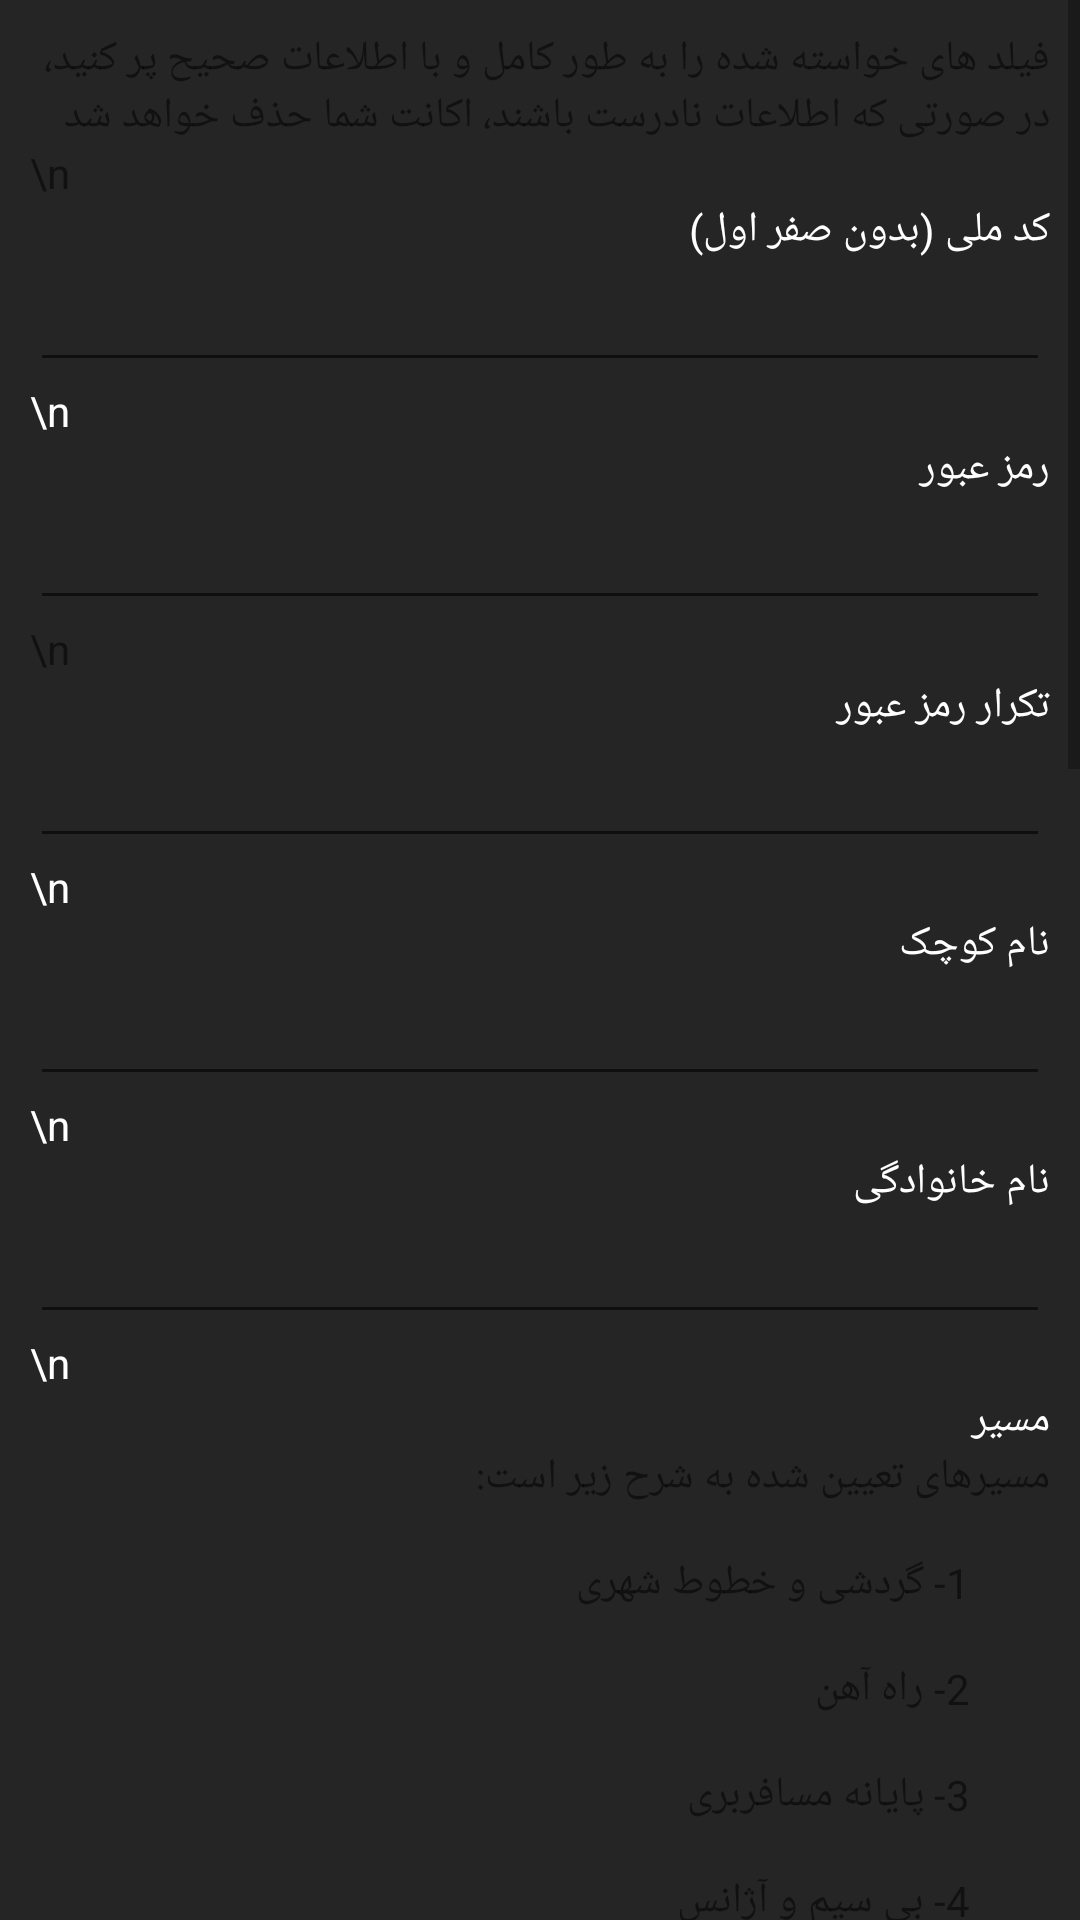

Produce the Android XML layout that renders to this screen, including the resource entries it uses.
<!-- AndroidManifest.xml: application theme Theme.TaxiMeter -->
<!-- res/layout/register_screen.xml -->
<?xml version="1.0" encoding="utf-8"?>
<android.support.constraint.ConstraintLayout xmlns:android="http://schemas.android.com/apk/res/android"
    xmlns:app="http://schemas.android.com/apk/res-auto"
    xmlns:tools="http://schemas.android.com/tools"
    android:layout_width="match_parent"
    android:layout_height="match_parent"
    android:background="#252525"
    tools:context=".RegisterScreen">

    <ScrollView
        android:layout_width="match_parent"
        android:layout_height="match_parent">

        <LinearLayout
            android:layout_width="match_parent"
            android:layout_height="wrap_content"
            android:gravity="center"
            android:orientation="vertical"
            android:padding="30px">

            <TextView
                android:id="@+id/textView10"
                android:layout_width="match_parent"
                android:layout_height="wrap_content"
                android:text="فیلد های خواسته شده را به طور کامل و با اطلاعات صحیح پر کنید، در صورتی که اطلاعات نادرست باشند، اکانت شما حذف خواهد شد" />

            <TextView
                android:id="@+id/textView21"
                android:layout_width="match_parent"
                android:layout_height="wrap_content"
                android:text="\n" />

            <TextView
                android:id="@+id/textView5"
                android:layout_width="match_parent"
                android:layout_height="wrap_content"
                android:text="کد ملی (بدون صفر اول)"
                android:textColor="#FFFFFF" />

            <EditText
                android:id="@+id/idInput"
                android:layout_width="match_parent"
                android:layout_height="wrap_content"
                android:editable="true"
                android:inputType="number"
                android:textColor="#FFFFFF" />

            <TextView
                android:id="@+id/textView9"
                android:layout_width="match_parent"
                android:layout_height="wrap_content"
                android:text="\n"
                android:textColor="#FFFFFF" />

            <TextView
                android:id="@+id/textView13"
                android:layout_width="match_parent"
                android:layout_height="wrap_content"
                android:text="رمز عبور"
                android:textColor="#FFFFFF" />

            <EditText
                android:id="@+id/passInput"
                android:layout_width="match_parent"
                android:layout_height="wrap_content"
                android:ems="10"
                android:inputType="textPassword"
                android:textColor="#FFFFFF" />

            <TextView
                android:id="@+id/textView8"
                android:layout_width="match_parent"
                android:layout_height="wrap_content"
                android:text="\n" />

            <TextView
                android:id="@+id/textView34"
                android:layout_width="match_parent"
                android:layout_height="wrap_content"
                android:text="تکرار رمز عبور"
                android:textColor="#FFFFFF" />

            <EditText
                android:id="@+id/passRepeatInput"
                android:layout_width="match_parent"
                android:layout_height="wrap_content"
                android:ems="10"
                android:inputType="textPassword"
                android:textColor="#FFFFFF" />

            <TextView
                android:id="@+id/textView2"
                android:layout_width="match_parent"
                android:layout_height="wrap_content"
                android:text="\n"
                android:textColor="#FFFFFF" />

            <TextView
                android:id="@+id/textView6"
                android:layout_width="match_parent"
                android:layout_height="wrap_content"
                android:text="نام کوچک"
                android:textColor="#FFFFFF" />

            <EditText
                android:id="@+id/firstNameInput"
                android:layout_width="match_parent"
                android:layout_height="wrap_content"
                android:ems="10"
                android:inputType="text"
                android:textColor="#FFFFFF" />

            <TextView
                android:id="@+id/textView14"
                android:layout_width="match_parent"
                android:layout_height="wrap_content"
                android:text="\n"
                android:textColor="#FFFFFF" />

            <TextView
                android:id="@+id/textView15"
                android:layout_width="match_parent"
                android:layout_height="wrap_content"
                android:text="نام خانوادگی"
                android:textColor="#FFFFFF" />

            <EditText
                android:id="@+id/lastNameInput"
                android:layout_width="match_parent"
                android:layout_height="wrap_content"
                android:ems="10"
                android:inputType="text"
                android:textColor="#FFFFFF" />

            <TextView
                android:id="@+id/textView16"
                android:layout_width="match_parent"
                android:layout_height="wrap_content"
                android:text="\n"
                android:textColor="#FFFFFF" />

            <TextView
                android:id="@+id/textView41"
                android:layout_width="match_parent"
                android:layout_height="wrap_content"
                android:text="مسیر"
                android:textColor="#FFFFFF" />

            <TextView
                android:id="@+id/textView48"
                android:layout_width="match_parent"
                android:layout_height="match_parent"
                android:text="@string/zone_description" />

            <EditText
                android:id="@+id/directionInput"
                android:layout_width="match_parent"
                android:layout_height="match_parent"
                android:inputType="text"
                android:text=""
                android:textColor="#FFFFFF" />

            <TextView
                android:id="@+id/textView52"
                android:layout_width="match_parent"
                android:layout_height="wrap_content"
                android:text="\n" />

            <TextView
                android:id="@+id/textView49"
                android:layout_width="match_parent"
                android:layout_height="wrap_content"
                android:text="نوع"
                android:textColor="#FFFFFF" />

            <TextView
                android:id="@+id/textView51"
                android:layout_width="match_parent"
                android:layout_height="match_parent"
                android:text="@string/type_description" />

            <EditText
                android:id="@+id/typeInput"
                android:layout_width="match_parent"
                android:layout_height="wrap_content"
                android:ems="10"
                android:inputType="text"
                android:textColor="#FFFFFF" />

            <TextView
                android:id="@+id/textView53"
                android:layout_width="match_parent"
                android:layout_height="wrap_content"
                android:text="\n" />

            <TextView
                android:id="@+id/textView47"
                android:layout_width="match_parent"
                android:layout_height="wrap_content"
                android:text="دسته خوردو"
                android:textColor="#FFFFFF" />

            <TextView
                android:id="@+id/textView50"
                android:layout_width="match_parent"
                android:layout_height="match_parent"
                android:text="@string/vehicle_description" />

            <EditText
                android:id="@+id/carInput"
                android:layout_width="match_parent"
                android:layout_height="wrap_content"
                android:ems="10"
                android:inputType="textPersonName"
                android:textColor="#FFFFFF" />

            <TextView
                android:id="@+id/textView39"
                android:layout_width="match_parent"
                android:layout_height="wrap_content"
                android:text="\n" />

            <TextView
                android:id="@+id/textView17"
                android:layout_width="match_parent"
                android:layout_height="wrap_content"
                android:text="مدل خودرو"
                android:textColor="#FFFFFF" />

            <EditText
                android:id="@+id/carModelInput"
                android:layout_width="match_parent"
                android:layout_height="wrap_content"
                android:ems="10"
                android:inputType="text"
                android:textColor="#FFFFFF" />

            <TextView
                android:id="@+id/textView18"
                android:layout_width="match_parent"
                android:layout_height="wrap_content"
                android:text="\n"
                android:textColor="#FFFFFF" />

            <TextView
                android:id="@+id/textView19"
                android:layout_width="match_parent"
                android:layout_height="wrap_content"
                android:text="پلاک"
                android:textColor="#FFFFFF" />

            <EditText
                android:id="@+id/pelakInput"
                android:layout_width="match_parent"
                android:layout_height="wrap_content"
                android:ems="10"
                android:inputType="text"
                android:textColor="#FFFFFF" />

            <TextView
                android:id="@+id/textView20"
                android:layout_width="match_parent"
                android:layout_height="wrap_content"
                android:text="\n"
                android:textColor="#FFFFFF" />

            <TextView
                android:id="@+id/textView"
                android:layout_width="match_parent"
                android:layout_height="wrap_content"
                android:text="رنگ خودرو" />

            <EditText
                android:id="@+id/carColorInput"
                android:layout_width="match_parent"
                android:layout_height="wrap_content"
                android:ems="10"
                android:inputType="text"
                android:textColor="#FFFFFF" />

            <TextView
                android:id="@+id/textView22"
                android:layout_width="match_parent"
                android:layout_height="wrap_content"
                android:text="\n" />

            <CheckBox
                android:id="@+id/checkboxInformation"
                android:layout_width="match_parent"
                android:layout_height="wrap_content"
                android:layoutDirection="rtl"
                android:text="تایید می کنم که اطلاعات وارد شده صحیح می باشند"
                android:textDirection="rtl" />

            <Button
                android:id="@+id/register"
                android:layout_width="match_parent"
                android:layout_height="wrap_content"
                android:background="#FF5722"
                android:onClick="registerButtonClicked"
                android:text="ثبت نام" />

        </LinearLayout>
    </ScrollView>

</android.support.constraint.ConstraintLayout>
<!-- resources referenced by this layout -->
<resources>
  <string name="type_description">"نوع خودروهای تعیین شده به شرح زیر است:\n
          1- خوردوهای سواری سبک\n
          2- ون ها
          "</string>
  <string name="vehicle_description">"خودروهای تعیین شده به شرح زیر است:\n
          1- آریو، برلیانس سدان\n
          2- سمند، پژو، آردی و روا\n
          3- پیکان، پراید و مشابه\n
          1- ون برلیانس\n
          2- ون نارون، ون غزال، ون دلیکا
          "</string>
  <string name="zone_description">"مسیرهای تعیین شده به شرح زیر است:\n
          1- گردشی و خطوط شهری\n
          2- راه آهن\n
          3- پایانه مسافربری\n
          4- بی سیم و آژانس\n
          5- فرودگاه\n
          6- قراردادی
          "</string>
  <style name="Theme.TaxiMeter" parent="Theme.AppCompat.Light.DarkActionBar">
          
          <item name="colorPrimary">@color/purple_500</item>
          <item name="colorPrimaryDark">@color/purple_700</item>
          <item name="colorAccent">@color/teal_200</item>
          
      </style>
  <!-- not gathered from this repository: default colours our renderer supplied (Android Studio template values) -->
  <color name="purple_500">#FF6200EE</color>
  <color name="purple_700">#FF3700B3</color>
  <color name="teal_200">#FF03DAC5</color>
</resources>
